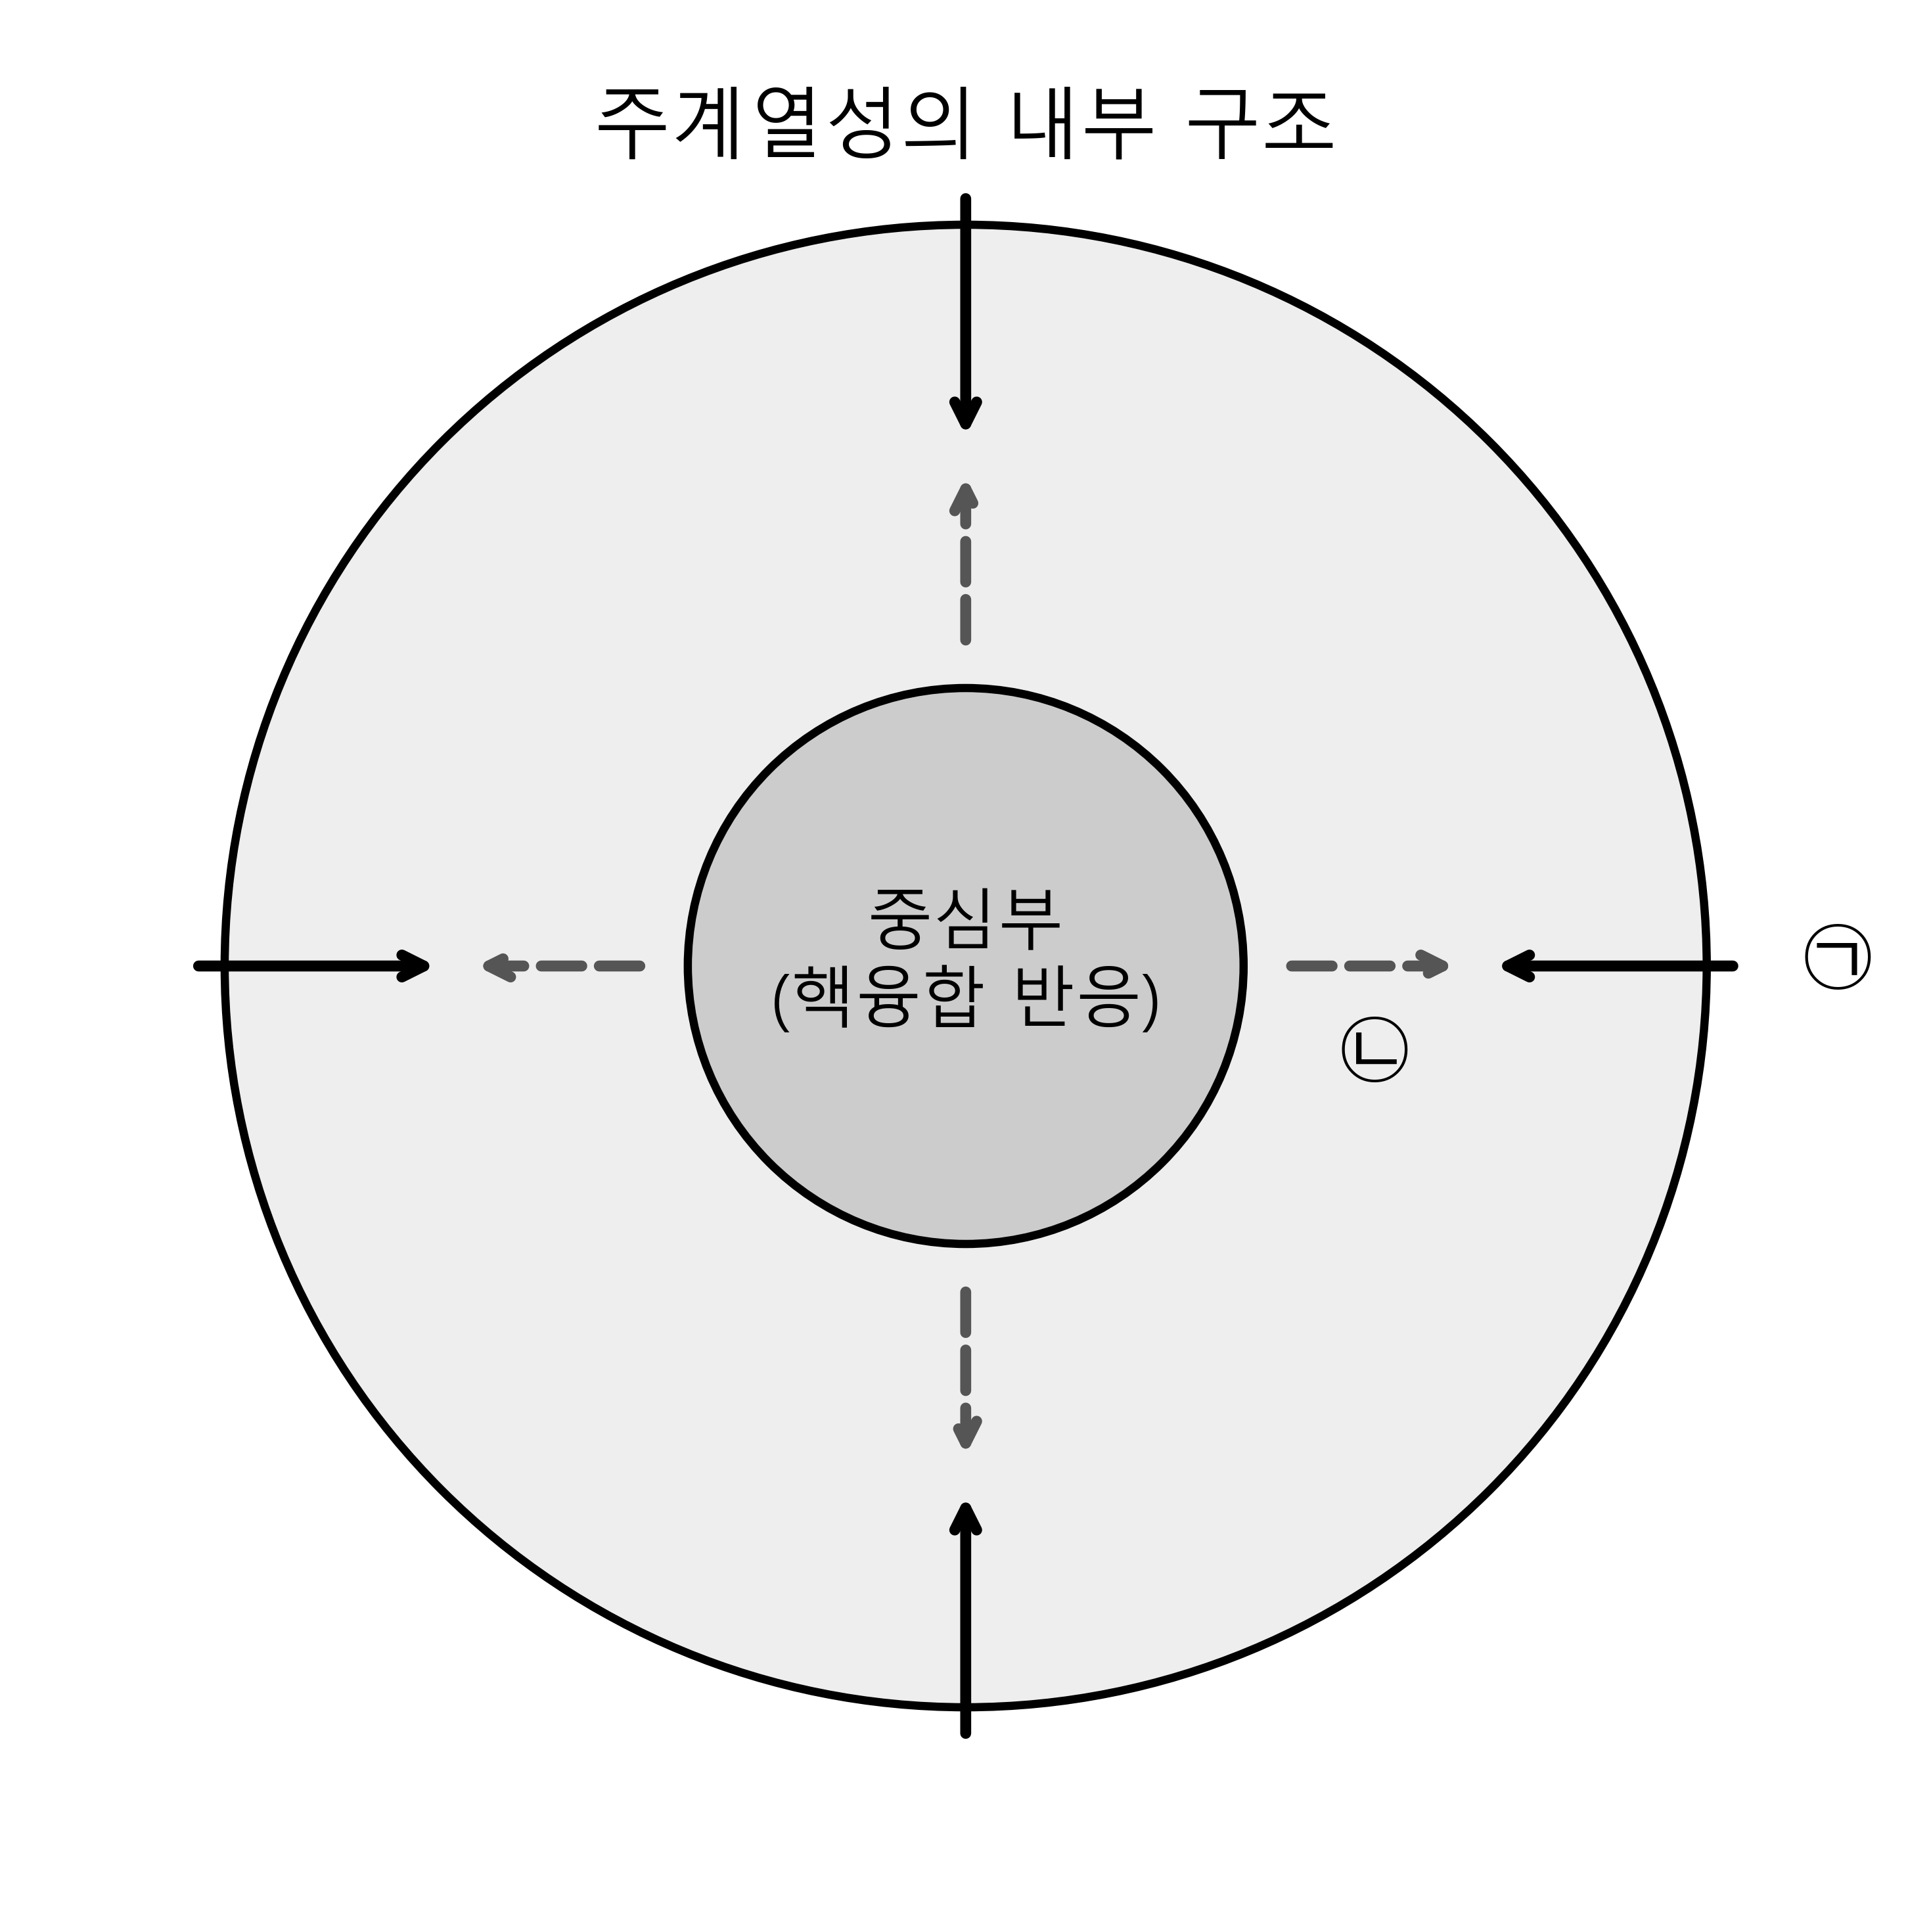

Source code (Python):
import matplotlib.pyplot as plt
import matplotlib.patches as patches
import matplotlib.path as mpath
import numpy as np
import platform
from matplotlib import rc

if platform.system() == 'Windows':
    rc('font', family=['Malgun Gothic', 'Segoe UI Symbol'])
else:
    rc('font', family=['NanumGothic', 'Segoe UI Symbol'])
plt.rcParams['axes.unicode_minus'] = False 

fig, ax = plt.subplots(figsize=(5.0, 5.0), dpi=600)
ax.set_xlim(0, 10)
ax.set_ylim(0, 10)
ax.axis('off')

# KICE arrow marker definition
verts_up = [(-0.2, -0.4), (0.2, -0.4), (0, 0.5), (-0.2, -0.4)]
arrow_up = mpath.Path(verts_up)

# Star Body
center = (5, 5)
radius_star = 4.0
radius_core = 1.5

ax.add_patch(patches.Circle(center, radius_star, facecolor='#eeeeee', edgecolor='black', lw=1.5, zorder=1))
ax.add_patch(patches.Circle(center, radius_core, facecolor='#cccccc', edgecolor='black', lw=1.5, zorder=2))

ax.text(center[0], center[1], '중심부\n(핵융합 반응)', fontsize=12, ha='center', va='center', zorder=3, fontfamily='Malgun Gothic')

# Draw arrows (Gravity Inward, Pressure Outward)
angles = [0, 90, 180, 270]
for angle in angles:
    rad = np.deg2rad(angle)
    # Gravity (Inward) - from surface to core
    # We will use ax.annotate for standard arrows to be simpler, or simple lines with markers
    start_g = (center[0] + (radius_star + 0.2) * np.cos(rad), center[1] + (radius_star + 0.2) * np.sin(rad))
    end_g = (center[0] + (radius_star - 1.2) * np.cos(rad), center[1] + (radius_star - 1.2) * np.sin(rad))
    
    # Pressure (Outward) - from core to surface
    start_p = (center[0] + (radius_core + 0.2) * np.cos(rad), center[1] + (radius_core + 0.2) * np.sin(rad))
    end_p = (center[0] + (radius_core + 1.2) * np.cos(rad), center[1] + (radius_core + 1.2) * np.sin(rad))
    
    ax.annotate('', xy=end_g, xytext=start_g, arrowprops=dict(arrowstyle="->", color='black', lw=2), zorder=4)
    ax.annotate('', xy=end_p, xytext=start_p, arrowprops=dict(arrowstyle="->", color='#555555', lw=2, ls='--'), zorder=4)

# Labels
ax.text(9.5, 5, '㉠', fontsize=14, ha='left', va='center') # Gravity arrow
ax.text(7.0, 4.5, '㉡', fontsize=14, ha='left', va='center') # Pressure arrow (dotted)

# Title
ax.text(5, 9.5, '주계열성의 내부 구조', fontsize=14, ha='center', va='center', fontfamily='Malgun Gothic')

plt.tight_layout()
out_path_project = r'C:\Users\user\godtonggwa\exam4\plot_q06.png'
plt.savefig(out_path_project, dpi=600, bbox_inches='tight')
